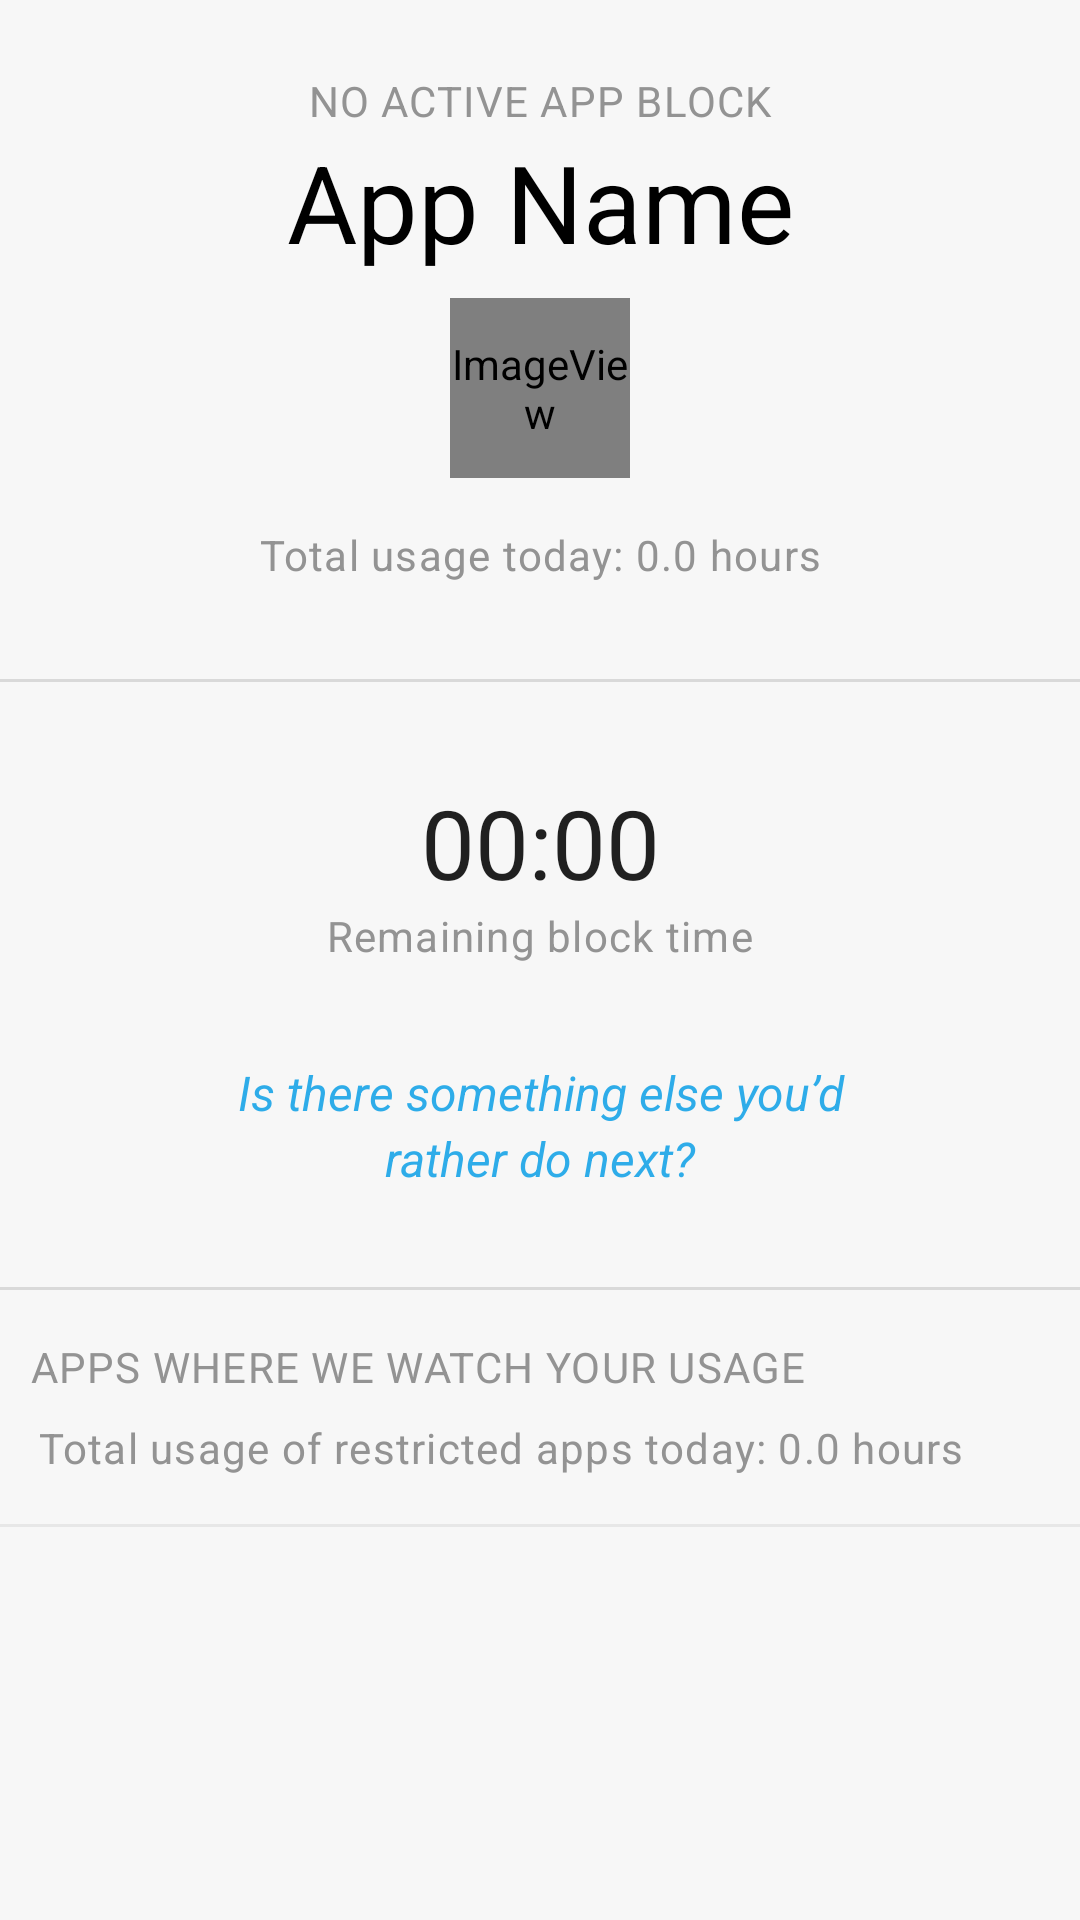

The Android layout XML behind this screen, and the referenced resources:
<!-- AndroidManifest.xml: application theme AppTheme -->
<!-- res/layout/fragment_main.xml -->
<?xml version="1.0" encoding="utf-8"?>
<androidx.core.widget.NestedScrollView xmlns:android="http://schemas.android.com/apk/res/android"
    xmlns:app="http://schemas.android.com/apk/res-auto"
    xmlns:tools="http://schemas.android.com/tools"
    android:layout_width="match_parent"
    android:layout_height="match_parent"
    android:fillViewport="true">

    <androidx.constraintlayout.widget.ConstraintLayout
        android:id="@+id/app_fragment_layout"
        android:layout_width="match_parent"
        android:layout_height="wrap_content"
        android:orientation="vertical">

        <androidx.constraintlayout.widget.ConstraintLayout
            android:id="@+id/strict_mode_layout"
            android:layout_width="match_parent"
            android:layout_height="wrap_content"
            android:background="#333333"
            android:paddingTop="16dp"
            android:paddingBottom="16dp"
            android:visibility="gone"
            app:layout_constraintEnd_toEndOf="parent"
            app:layout_constraintStart_toStartOf="parent"
            app:layout_constraintTop_toTopOf="parent">

            <TextView
                android:id="@+id/strict_title"
                android:layout_width="wrap_content"
                android:layout_height="wrap_content"
                android:text="STRICT MODE ACTIVATED (00:00-10:00)"
                android:textAppearance="@style/labels"
                app:layout_constraintEnd_toEndOf="parent"
                app:layout_constraintHorizontal_bias="0.5"
                app:layout_constraintStart_toStartOf="parent"
                app:layout_constraintTop_toTopOf="parent" />

            <TextView
                android:id="@+id/strict_remaining_time"
                android:layout_width="wrap_content"
                android:layout_height="wrap_content"
                android:text="Total usage time left: 30 min"
                android:textAppearance="@style/labels"
                android:textSize="15sp"
                android:textStyle="bold"
                app:layout_constraintBottom_toBottomOf="parent"
                app:layout_constraintEnd_toEndOf="parent"
                app:layout_constraintHorizontal_bias="0.5"
                app:layout_constraintStart_toStartOf="parent"
                app:layout_constraintTop_toBottomOf="@+id/strict_title" />
        </androidx.constraintlayout.widget.ConstraintLayout>

        <TextView
            android:id="@+id/block_title"
            android:layout_width="wrap_content"
            android:layout_height="wrap_content"
            android:layout_marginTop="24dp"
            android:text="NO ACTIVE APP BLOCK"
            android:textAppearance="@style/labels"
            app:layout_constraintEnd_toEndOf="parent"
            app:layout_constraintStart_toStartOf="parent"
            app:layout_constraintTop_toBottomOf="@+id/strict_mode_layout" />

        <TextView
            android:id="@+id/blocked_app_name"
            android:layout_width="wrap_content"
            android:layout_height="wrap_content"
            android:text="App Name"
            android:textColor="#000"
            android:textSize="36sp"
            app:layout_constraintEnd_toEndOf="parent"
            app:layout_constraintStart_toStartOf="parent"
            app:layout_constraintTop_toBottomOf="@+id/block_title" />

        <ImageView
            android:id="@+id/app_icon"
            android:layout_width="60dp"
            android:layout_height="60dp"
            android:layout_marginTop="8dp"
            app:layout_constraintEnd_toEndOf="parent"
            app:layout_constraintStart_toStartOf="parent"
            app:layout_constraintTop_toBottomOf="@+id/blocked_app_name"
            app:srcCompat="@android:drawable/sym_def_app_icon" />

        <TextView
            android:id="@+id/app_usage_time"
            android:layout_width="wrap_content"
            android:layout_height="wrap_content"
            android:layout_marginTop="16dp"
            android:text="Total usage today: 0.0 hours"
            android:textAppearance="@style/labels"
            app:layout_constraintEnd_toEndOf="parent"
            app:layout_constraintStart_toStartOf="parent"
            app:layout_constraintTop_toBottomOf="@+id/app_icon" />

        <View
            android:id="@+id/app_divider"
            android:layout_width="match_parent"
            android:layout_height="1dp"
            android:layout_marginTop="32dp"
            android:background="?android:attr/listDivider"
            app:layout_constraintEnd_toEndOf="parent"
            app:layout_constraintStart_toStartOf="parent"
            app:layout_constraintTop_toBottomOf="@+id/app_usage_time" />


        <Chronometer
            android:id="@+id/view_timer"
            android:layout_width="wrap_content"
            android:layout_height="wrap_content"
            android:layout_marginTop="32dp"
            android:countDown="true"
            android:textSize="32sp"
            app:layout_constraintEnd_toEndOf="parent"
            app:layout_constraintStart_toStartOf="parent"
            app:layout_constraintTop_toBottomOf="@+id/app_divider"
            tools:targetApi="24" />

        <TextView
            android:id="@+id/block_explanation"
            android:layout_width="wrap_content"
            android:layout_height="wrap_content"
            android:text="Remaining block time"
            android:textAppearance="@style/labels"
            app:layout_constraintEnd_toEndOf="parent"
            app:layout_constraintHorizontal_bias="0.5"
            app:layout_constraintStart_toStartOf="parent"
            app:layout_constraintTop_toBottomOf="@+id/view_timer" />

        <TextView
            android:id="@+id/motivational_text"
            android:layout_width="242dp"
            android:layout_height="wrap_content"
            android:layout_marginTop="32dp"
            android:text="Is there something else you’d rather do next?"
            android:textAlignment="center"
            android:textAppearance="@style/app_block_motivational"
            android:textStyle="italic"
            app:layout_constraintEnd_toEndOf="parent"
            app:layout_constraintHorizontal_bias="0.5"
            app:layout_constraintStart_toStartOf="parent"
            app:layout_constraintTop_toBottomOf="@+id/block_explanation"
            app:lineHeight="22sp" />

        <View
            android:id="@+id/app_divider2"
            android:layout_width="match_parent"
            android:layout_height="1dp"
            android:layout_marginTop="32dp"
            android:background="?android:attr/listDivider"
            app:layout_constraintEnd_toEndOf="parent"
            app:layout_constraintStart_toStartOf="parent"
            app:layout_constraintTop_toBottomOf="@+id/motivational_text" />

        <TextView
            android:id="@+id/app_list_title"
            android:layout_width="wrap_content"
            android:layout_height="wrap_content"
            android:layout_marginTop="16dp"
            android:layout_marginBottom="10dp"
            android:text="APPS WHERE WE WATCH YOUR USAGE"
            android:textAppearance="@style/labels"
            app:layout_constraintBottom_toTopOf="@+id/total_usage_time"
            app:layout_constraintEnd_toEndOf="parent"
            app:layout_constraintHorizontal_bias="0.1"
            app:layout_constraintStart_toStartOf="parent"
            app:layout_constraintTop_toBottomOf="@+id/app_divider2" />

        <TextView
            android:id="@+id/total_usage_time"
            android:layout_width="wrap_content"
            android:layout_height="wrap_content"
            android:layout_marginTop="8dp"
            android:text="Total usage of restricted apps today: 0.0 hours"
            android:textAppearance="@style/labels"
            app:layout_constraintEnd_toEndOf="parent"
            app:layout_constraintHorizontal_bias="0.25"
            app:layout_constraintStart_toStartOf="parent"
            app:layout_constraintTop_toBottomOf="@+id/app_list_title" />

        <View
            android:id="@+id/app_divider3"
            android:layout_width="match_parent"
            android:layout_height="1dp"
            android:layout_marginTop="16dp"
            android:background="#11000000"
            app:layout_constraintEnd_toEndOf="parent"
            app:layout_constraintHorizontal_bias="1.0"
            app:layout_constraintStart_toStartOf="parent"
            app:layout_constraintTop_toBottomOf="@+id/total_usage_time" />

        <androidx.recyclerview.widget.RecyclerView
            android:id="@+id/appblocking_recycler_view"
            android:layout_width="match_parent"
            android:layout_height="wrap_content"
            android:layout_marginTop="1dp"
            android:paddingBottom="55dp"
            app:layout_constraintEnd_toEndOf="parent"
            app:layout_constraintHorizontal_bias="0.5"
            app:layout_constraintStart_toStartOf="parent"
            app:layout_constraintTop_toBottomOf="@+id/app_divider3" />

    </androidx.constraintlayout.widget.ConstraintLayout>

</androidx.core.widget.NestedScrollView>
<!-- resources referenced by this layout -->
<resources>
  <style name="app_block_motivational">
          <item name="android:textSize">16sp</item>
          <item name="android:textColor">#D2039BE5</item>
      </style>
  <style name="labels">
          <item name="android:textSize">14sp</item>
          <item name="android:textColor">#939393</item>
          <item name="android:letterSpacing">0.03</item>
      </style>
  <style name="AppTheme" parent="Theme.AppCompat.Light.DarkActionBar">
          
          <item name="colorPrimary">@color/colorPrimary</item>
          <item name="colorPrimaryDark">@color/colorPrimaryDark</item>
          <item name="colorAccent">@color/colorAccent</item>
  
          <item name="android:windowBackground">@color/colorLightBackground</item>
          <item name="alertDialogTheme">@style/AlertDialogTheme</item>
          <item name="android:actionMenuTextColor">@color/colorText</item>
          <item name="actionBarStyle">@style/AppTheme.ActionBar</item>
  
      </style>
  <color name="colorPrimary">#102040</color>
  <color name="colorPrimaryDark">#BABDBE</color>
  <color name="colorAccent">#102040</color>
  <color name="colorLightBackground">#F7F7F7</color>
  <style name="AlertDialogTheme" parent="Theme.AppCompat.Light.Dialog.Alert">
          <item name="colorPrimary">@color/colorPrimary</item>
          <item name="colorPrimaryDark">@color/colorPrimaryDark</item>
          <item name="colorAccent">@color/colorAccent</item>
          <item name="borderlessButtonStyle">@style/Widget.AppCompat.Button.Borderless.Colored</item>
      </style>
  <color name="colorText">#000000</color>
  <style name="AppTheme.ActionBar" parent="Widget.AppCompat.Light.ActionBar">
          <item name="background">@color/colorLightBackground</item>
          <item name="elevation">0dp</item>
      </style>
</resources>
